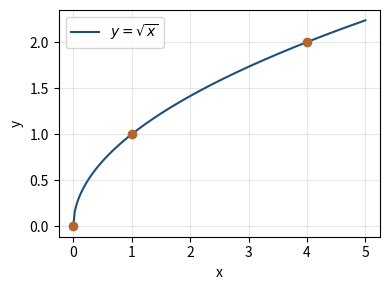

Recreate this plot in Python. (Note: this script raises an exception after producing the figure.)
"""
fig_radice.py — codice del capitolo 1 (05-funzioni).
Eseguire dalla cartella Libro/:  python3 python/fig_radice.py
"""
# Il calcolatore disegna i grafici proprio "per punti": sceglie
# molti valori di x, calcola f(x) e unisce i punti con segmenti.
import numpy as np
import matplotlib.pyplot as plt

x = np.linspace(0, 5, 200)          # 200 valori di x tra 0 e 5
y = np.sqrt(x)                      # f(x) = radice di x, su tutti

fig, ax = plt.subplots(figsize=(4, 3))
ax.plot(x, y, color="#1F4E79", lw=1.5, label=r"$y=\sqrt{x}$")
ax.plot([0, 1, 4], [0, 1, 2], "o", color="#B4662F")  # punti facili
ax.set_xlabel("x"); ax.set_ylabel("y"); ax.legend()
ax.grid(alpha=0.3)
fig.tight_layout()
fig.savefig("figure/radice.png", dpi=220)
